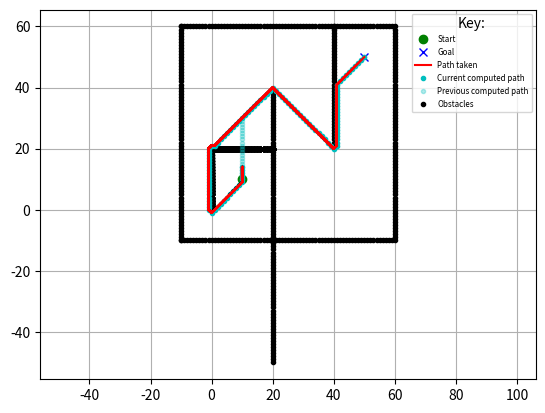

Python code for this plot:
"""
D* Lite grid planning
author: vss2sn (28676655+vss2sn@users.noreply.github.com)
Link to papers:
D* Lite (Link: http://idm-lab.org/bib/abstracts/papers/aaai02b.pd)
Improved Fast Replanning for Robot Navigation in Unknown Terrain
(Link: http://www.cs.cmu.edu/~maxim/files/dlite_icra02.pdf)
Implemented maintaining similarity with the pseudocode for understanding.
Code can be significantly optimized by using a priority queue for U, etc.
Avoiding additional imports based on repository philosophy.
"""
import math
import matplotlib.pyplot as plt
import random
import numpy as np

show_animation = True
pause_time = 0.001
p_create_random_obstacle = 0


class Node:
    def __init__(self, x: int = 0, y: int = 0, cost: float = 0.0):
        self.x = x
        self.y = y
        self.cost = cost


def add_coordinates(node1: Node, node2: Node):
    new_node = Node()
    new_node.x = node1.x + node2.x
    new_node.y = node1.y + node2.y
    new_node.cost = node1.cost + node2.cost
    return new_node


def compare_coordinates(node1: Node, node2: Node):
    return node1.x == node2.x and node1.y == node2.y


class DStarLite:

    # Please adjust the heuristic function (h) if you change the list of
    # possible motions
    motions = [
        Node(1, 0, 1),
        Node(0, 1, 1),
        Node(-1, 0, 1),
        Node(0, -1, 1),
        Node(1, 1, math.sqrt(2)),
        Node(1, -1, math.sqrt(2)),
        Node(-1, 1, math.sqrt(2)),
        Node(-1, -1, math.sqrt(2))
    ]

    def __init__(self, ox: list, oy: list):
        # Ensure that within the algorithm implementation all node coordinates
        # are indices in the grid and extend
        # from 0 to abs(<axis>_max - <axis>_min)
        self.x_min_world = int(min(ox))
        self.y_min_world = int(min(oy))
        self.x_max = int(abs(max(ox) - self.x_min_world))
        self.y_max = int(abs(max(oy) - self.y_min_world))
        self.obstacles = [Node(x - self.x_min_world, y - self.y_min_world)
                          for x, y in zip(ox, oy)]
        self.obstacles_xy = np.array(
            [[obstacle.x, obstacle.y] for obstacle in self.obstacles]
        )
        self.start = Node(0, 0)
        self.goal = Node(0, 0)
        self.U = list()  # type: ignore
        self.km = 0.0
        self.kold = 0.0
        self.rhs = self.create_grid(float("inf"))
        self.g = self.create_grid(float("inf"))
        self.detected_obstacles_xy = np.empty((0, 2))
        self.xy = np.empty((0, 2))
        if show_animation:
            self.detected_obstacles_for_plotting_x = list()  # type: ignore
            self.detected_obstacles_for_plotting_y = list()  # type: ignore
        self.initialized = False

    def create_grid(self, val: float):
        return np.full((self.x_max, self.y_max), val)

    def is_obstacle(self, node: Node):
        x = np.array([node.x])
        y = np.array([node.y])
        obstacle_x_equal = self.obstacles_xy[:, 0] == x
        obstacle_y_equal = self.obstacles_xy[:, 1] == y
        is_in_obstacles = (obstacle_x_equal & obstacle_y_equal).any()

        is_in_detected_obstacles = False
        if self.detected_obstacles_xy.shape[0] > 0:
            is_x_equal = self.detected_obstacles_xy[:, 0] == x
            is_y_equal = self.detected_obstacles_xy[:, 1] == y
            is_in_detected_obstacles = (is_x_equal & is_y_equal).any()

        return is_in_obstacles or is_in_detected_obstacles

    def c(self, node1: Node, node2: Node):
        if self.is_obstacle(node2):
            # Attempting to move from or to an obstacle
            return math.inf
        new_node = Node(node1.x-node2.x, node1.y-node2.y)
        detected_motion = list(filter(lambda motion:
                                      compare_coordinates(motion, new_node),
                                      self.motions))
        return detected_motion[0].cost

    def h(self, s: Node):
        # Cannot use the 2nd euclidean norm as this might sometimes generate
        # heuristics that overestimate the cost, making them inadmissible,
        # due to rounding errors etc (when combined with calculate_key)
        # To be admissible heuristic should
        # never overestimate the cost of a move
        # hence not using the line below
        # return math.hypot(self.start.x - s.x, self.start.y - s.y)

        # Below is the same as 1; modify if you modify the cost of each move in
        # motion
        # return max(abs(self.start.x - s.x), abs(self.start.y - s.y))
        return 1

    def calculate_key(self, s: Node):
        return (min(self.g[s.x][s.y], self.rhs[s.x][s.y]) + self.h(s)
                + self.km, min(self.g[s.x][s.y], self.rhs[s.x][s.y]))

    def is_valid(self, node: Node):
        if 0 <= node.x < self.x_max and 0 <= node.y < self.y_max:
            return True
        return False

    def get_neighbours(self, u: Node):
        return [add_coordinates(u, motion) for motion in self.motions
                if self.is_valid(add_coordinates(u, motion))]

    def pred(self, u: Node):
        # Grid, so each vertex is connected to the ones around it
        return self.get_neighbours(u)

    def succ(self, u: Node):
        # Grid, so each vertex is connected to the ones around it
        return self.get_neighbours(u)

    def initialize(self, start: Node, goal: Node):
        self.start.x = start.x - self.x_min_world
        self.start.y = start.y - self.y_min_world
        self.goal.x = goal.x - self.x_min_world
        self.goal.y = goal.y - self.y_min_world
        if not self.initialized:
            self.initialized = True
            print('Initializing')
            self.U = list()  # Would normally be a priority queue
            self.km = 0.0
            self.rhs = self.create_grid(math.inf)
            self.g = self.create_grid(math.inf)
            self.rhs[self.goal.x][self.goal.y] = 0
            self.U.append((self.goal, self.calculate_key(self.goal)))
            self.detected_obstacles_xy = np.empty((0, 2))

    def update_vertex(self, u: Node):
        if not compare_coordinates(u, self.goal):
            self.rhs[u.x][u.y] = min([self.c(u, sprime) +
                                      self.g[sprime.x][sprime.y]
                                      for sprime in self.succ(u)])
        if any([compare_coordinates(u, node) for node, key in self.U]):
            self.U = [(node, key) for node, key in self.U
                      if not compare_coordinates(node, u)]
            self.U.sort(key=lambda x: x[1])
        if self.g[u.x][u.y] != self.rhs[u.x][u.y]:
            self.U.append((u, self.calculate_key(u)))
            self.U.sort(key=lambda x: x[1])

    def compare_keys(self, key_pair1: tuple[float, float],
                     key_pair2: tuple[float, float]):
        return key_pair1[0] < key_pair2[0] or \
               (key_pair1[0] == key_pair2[0] and key_pair1[1] < key_pair2[1])

    def compute_shortest_path(self):
        self.U.sort(key=lambda x: x[1])
        has_elements = len(self.U) > 0
        start_key_not_updated = self.compare_keys(
            self.U[0][1], self.calculate_key(self.start)
        )
        rhs_not_equal_to_g = self.rhs[self.start.x][self.start.y] != \
            self.g[self.start.x][self.start.y]
        while has_elements and start_key_not_updated or rhs_not_equal_to_g:
            self.kold = self.U[0][1]
            u = self.U[0][0]
            self.U.pop(0)
            if self.compare_keys(self.kold, self.calculate_key(u)):
                self.U.append((u, self.calculate_key(u)))
                self.U.sort(key=lambda x: x[1])
            elif (self.g[u.x, u.y] > self.rhs[u.x, u.y]).any():
                self.g[u.x, u.y] = self.rhs[u.x, u.y]
                for s in self.pred(u):
                    self.update_vertex(s)
            else:
                self.g[u.x, u.y] = math.inf
                for s in self.pred(u) + [u]:
                    self.update_vertex(s)
            self.U.sort(key=lambda x: x[1])
            start_key_not_updated = self.compare_keys(
                self.U[0][1], self.calculate_key(self.start)
            )
            rhs_not_equal_to_g = self.rhs[self.start.x][self.start.y] != \
                self.g[self.start.x][self.start.y]

    def detect_changes(self):
        changed_vertices = list()
        if len(self.spoofed_obstacles) > 0:
            for spoofed_obstacle in self.spoofed_obstacles[0]:
                if compare_coordinates(spoofed_obstacle, self.start) or \
                   compare_coordinates(spoofed_obstacle, self.goal):
                    continue
                changed_vertices.append(spoofed_obstacle)
                self.detected_obstacles_xy = np.concatenate(
                    (
                        self.detected_obstacles_xy,
                        [[spoofed_obstacle.x, spoofed_obstacle.y]]
                    )
                )
                if show_animation:
                    self.detected_obstacles_for_plotting_x.append(
                        spoofed_obstacle.x + self.x_min_world)
                    self.detected_obstacles_for_plotting_y.append(
                        spoofed_obstacle.y + self.y_min_world)
                    plt.plot(self.detected_obstacles_for_plotting_x,
                             self.detected_obstacles_for_plotting_y, ".k")
                    plt.pause(pause_time)
            self.spoofed_obstacles.pop(0)

        # Allows random generation of obstacles
        random.seed()
        if random.random() > 1 - p_create_random_obstacle:
            x = random.randint(0, self.x_max - 1)
            y = random.randint(0, self.y_max - 1)
            new_obs = Node(x, y)
            if compare_coordinates(new_obs, self.start) or \
               compare_coordinates(new_obs, self.goal):
                return changed_vertices
            changed_vertices.append(Node(x, y))
            self.detected_obstacles_xy = np.concatenate(
                (
                    self.detected_obstacles_xy,
                    [[x, y]]
                )
            )
            if show_animation:
                self.detected_obstacles_for_plotting_x.append(x +
                                                              self.x_min_world)
                self.detected_obstacles_for_plotting_y.append(y +
                                                              self.y_min_world)
                plt.plot(self.detected_obstacles_for_plotting_x,
                         self.detected_obstacles_for_plotting_y, ".k")
                plt.pause(pause_time)
        return changed_vertices

    def compute_current_path(self):
        path = list()
        current_point = Node(self.start.x, self.start.y)
        while not compare_coordinates(current_point, self.goal):
            path.append(current_point)
            current_point = min(self.succ(current_point),
                                key=lambda sprime:
                                self.c(current_point, sprime) +
                                self.g[sprime.x][sprime.y])
        path.append(self.goal)
        return path

    def compare_paths(self, path1: list, path2: list):
        if len(path1) != len(path2):
            return False
        for node1, node2 in zip(path1, path2):
            if not compare_coordinates(node1, node2):
                return False
        return True

    def display_path(self, path: list, colour: str, alpha: float = 1.0):
        px = [(node.x + self.x_min_world) for node in path]
        py = [(node.y + self.y_min_world) for node in path]
        drawing = plt.plot(px, py, colour, alpha=alpha)
        plt.pause(pause_time)
        return drawing

    def main(self, start: Node, goal: Node,
             spoofed_ox: list, spoofed_oy: list):
        self.spoofed_obstacles = [[Node(x - self.x_min_world,
                                        y - self.y_min_world)
                                   for x, y in zip(rowx, rowy)]
                                  for rowx, rowy in zip(spoofed_ox, spoofed_oy)
                                  ]
        pathx = []
        pathy = []
        self.initialize(start, goal)
        last = self.start
        self.compute_shortest_path()
        pathx.append(self.start.x + self.x_min_world)
        pathy.append(self.start.y + self.y_min_world)

        if show_animation:
            current_path = self.compute_current_path()
            previous_path = current_path.copy()
            previous_path_image = self.display_path(previous_path, ".c",
                                                    alpha=0.3)
            current_path_image = self.display_path(current_path, ".c")

        while not compare_coordinates(self.goal, self.start):
            if self.g[self.start.x][self.start.y] == math.inf:
                print("No path possible")
                return False, pathx, pathy
            self.start = min(self.succ(self.start),
                             key=lambda sprime:
                             self.c(self.start, sprime) +
                             self.g[sprime.x][sprime.y])
            pathx.append(self.start.x + self.x_min_world)
            pathy.append(self.start.y + self.y_min_world)
            if show_animation:
                current_path.pop(0)
                plt.plot(pathx, pathy, "-r")
                plt.pause(pause_time)
            changed_vertices = self.detect_changes()
            if len(changed_vertices) != 0:
                print("New obstacle detected")
                self.km += self.h(last)
                last = self.start
                for u in changed_vertices:
                    if compare_coordinates(u, self.start):
                        continue
                    self.rhs[u.x][u.y] = math.inf
                    self.g[u.x][u.y] = math.inf
                    self.update_vertex(u)
                self.compute_shortest_path()

                if show_animation:
                    new_path = self.compute_current_path()
                    if not self.compare_paths(current_path, new_path):
                        current_path_image[0].remove()
                        previous_path_image[0].remove()
                        previous_path = current_path.copy()
                        current_path = new_path.copy()
                        previous_path_image = self.display_path(previous_path,
                                                                ".c",
                                                                alpha=0.3)
                        current_path_image = self.display_path(current_path,
                                                               ".c")
                        plt.pause(pause_time)
        print("Path found")
        return True, pathx, pathy


def main():

    # start and goal position
    sx = 10  # [m]
    sy = 10  # [m]
    gx = 50  # [m]
    gy = 50  # [m]

    # set obstacle positions
    ox, oy = [], []
    for i in range(-10, 60):
        ox.append(i)
        oy.append(-10.0)
    for i in range(-10, 60):
        ox.append(60.0)
        oy.append(i)
    for i in range(-10, 61):
        ox.append(i)
        oy.append(60.0)
    for i in range(-10, 61):
        ox.append(-10.0)
        oy.append(i)
    for i in range(-50, 40):
        ox.append(20.0)
        oy.append(i)
    for i in range(0, 40):
        ox.append(40.0)
        oy.append(60.0 - i)

    if show_animation:
        plt.plot(ox, oy, ".k")
        plt.plot(sx, sy, "og")
        plt.plot(gx, gy, "xb")
        plt.grid(True)
        plt.axis("equal")
        label_column = ['Start', 'Goal', 'Path taken',
                        'Current computed path', 'Previous computed path',
                        'Obstacles']
        columns = [plt.plot([], [], symbol, color=colour, alpha=alpha)[0]
                   for symbol, colour, alpha in [['o', 'g', 1],
                                                 ['x', 'b', 1],
                                                 ['-', 'r', 1],
                                                 ['.', 'c', 1],
                                                 ['.', 'c', 0.3],
                                                 ['.', 'k', 1]]]
        plt.legend(columns, label_column, bbox_to_anchor=(1, 1), title="Key:",
                   fontsize="xx-small")
        plt.plot()
        plt.pause(pause_time)

    # Obstacles discovered at time = row
    # time = 1, obstacles discovered at (0, 2), (9, 2), (4, 0)
    # time = 2, obstacles discovered at (0, 1), (7, 7)
    # ...
    # when the spoofed obstacles are:
    # spoofed_ox = [[0, 9, 4], [0, 7], [], [], [], [], [], [5]]
    # spoofed_oy = [[2, 2, 0], [1, 7], [], [], [], [], [], [4]]

    # Reroute
    # spoofed_ox = [[], [], [], [], [], [], [], [40 for _ in range(10, 21)]]
    # spoofed_oy = [[], [], [], [], [], [], [], [i for i in range(10, 21)]]

    # Obstacles that demostrate large rerouting
    spoofed_ox = [[], [], [],
                  [i for i in range(0, 21)] + [0 for _ in range(-20, 20)]]
    spoofed_oy = [[], [], [],
                  [20 for _ in range(0, 21)] + [i for i in range(0, 20)]]

    dstarlite = DStarLite(ox, oy)
    dstarlite.main(Node(x=sx, y=sy), Node(x=gx, y=gy),
                   spoofed_ox=spoofed_ox, spoofed_oy=spoofed_oy)


if __name__ == "__main__":
    main()
